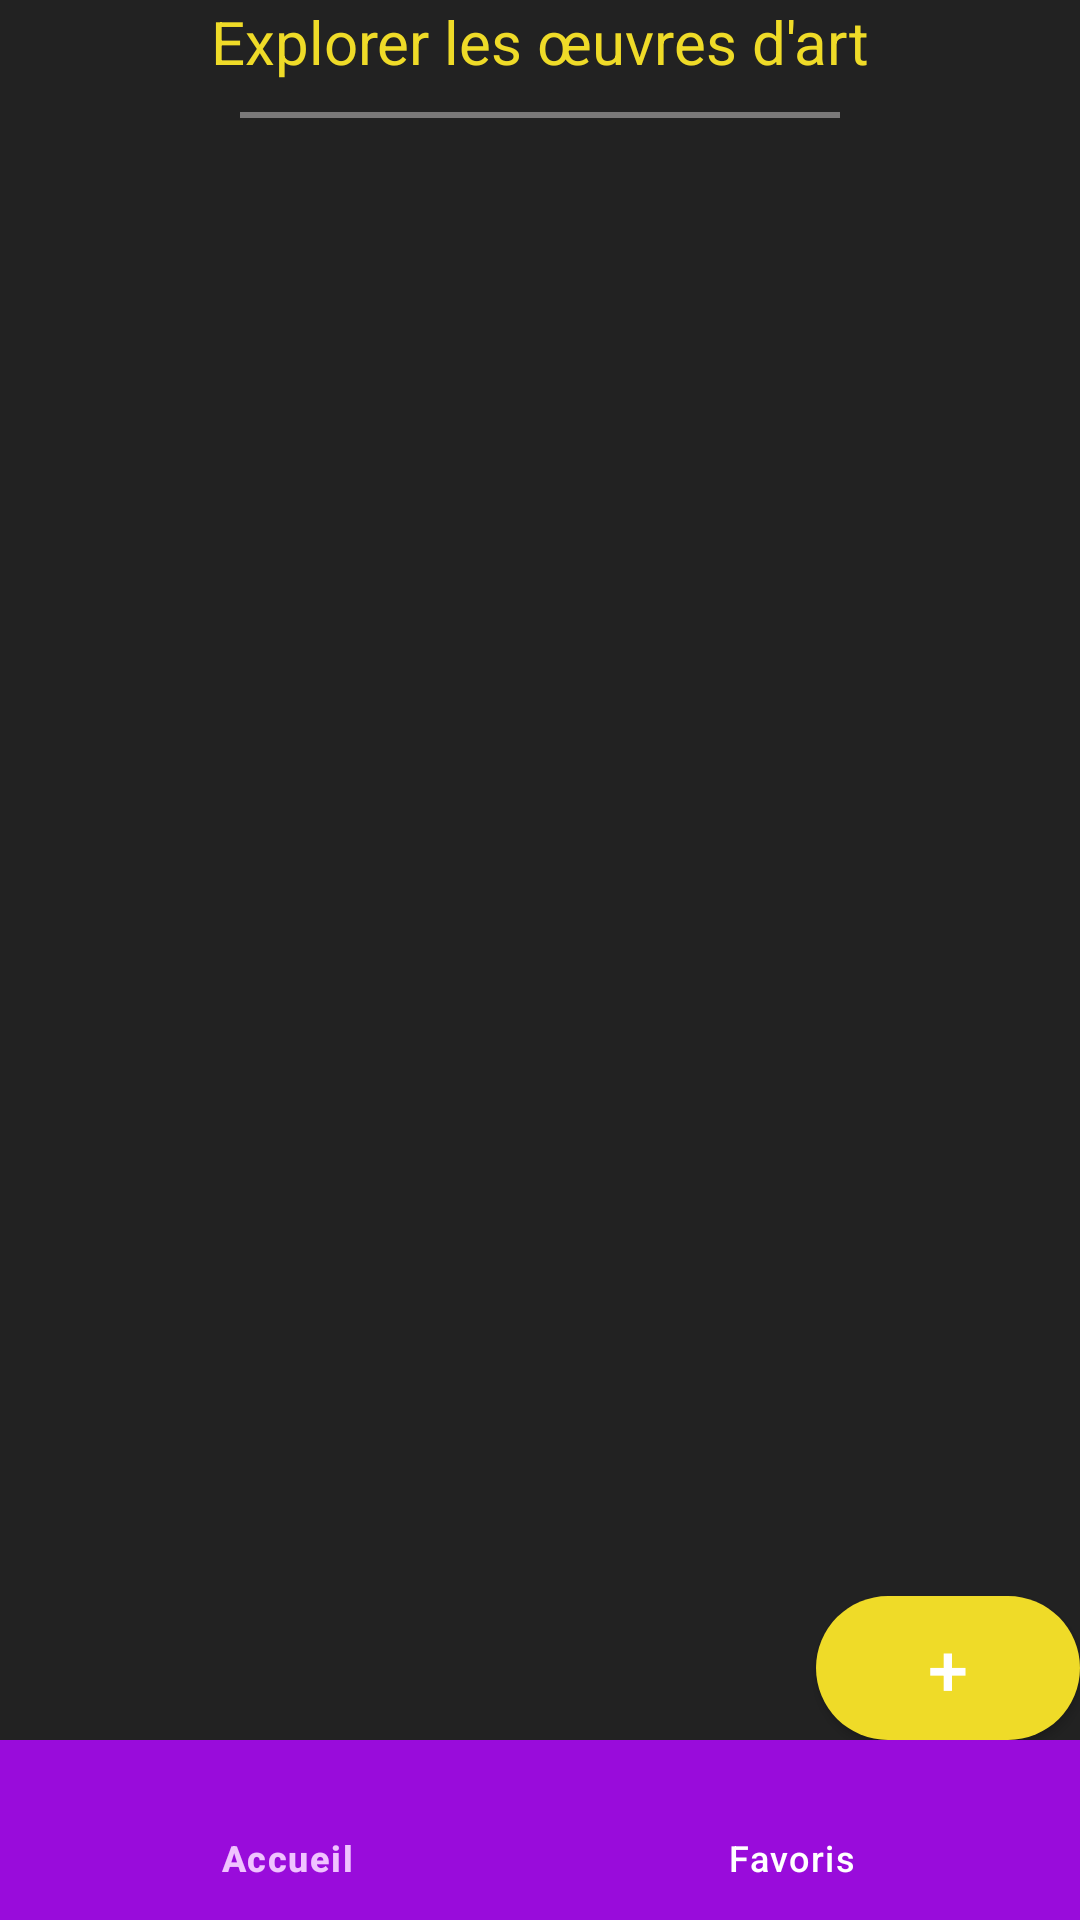

Here is an Android app screen rendered from its layout file. Give the layout XML and the strings, colors and styles it references.
<!-- AndroidManifest.xml: application theme Theme.ArtExplorer -->
<!-- res/layout/activity_main.xml -->
<?xml version="1.0" encoding="utf-8"?>
<androidx.constraintlayout.widget.ConstraintLayout xmlns:android="http://schemas.android.com/apk/res/android"
    xmlns:app="http://schemas.android.com/apk/res-auto"
    xmlns:tools="http://schemas.android.com/tools"
    android:background="@color/background"
    android:layout_width="match_parent"
    android:layout_height="match_parent"
    tools:context=".MainActivity">

    <LinearLayout
        android:id="@+id/text_container"
        android:layout_width="match_parent"
        android:layout_height="50dp"
        android:gravity="center"
        android:orientation="vertical"
        app:layout_constraintEnd_toEndOf="parent"
        app:layout_constraintStart_toStartOf="parent"
        app:layout_constraintTop_toTopOf="parent">

        <TextView
            android:id="@+id/textView"
            android:layout_width="wrap_content"
            android:layout_height="wrap_content"
            android:text="@string/home_page_title"
            android:textColor="@color/yellow"
            android:textSize="20dp"
            app:layout_constraintEnd_toEndOf="parent"
            app:layout_constraintStart_toStartOf="parent"
            app:layout_constraintTop_toTopOf="parent" />

        <View
            android:id="@+id/view"
            android:layout_width="200dp"
            android:layout_height="2dp"
            android:layout_margin="10dp"
            android:background="@color/grey"
            app:layout_constraintEnd_toEndOf="@+id/textView"
            app:layout_constraintStart_toStartOf="@+id/textView"
            app:layout_constraintTop_toBottomOf="@+id/textView" />

    </LinearLayout>

    <LinearLayout
        android:layout_width="match_parent"
        android:layout_height="590dp"
        app:layout_constraintTop_toBottomOf="@+id/text_container">

        <androidx.recyclerview.widget.RecyclerView
            android:id="@+id/lst_oeuvres"
            android:layout_margin="10dp"
            android:layout_width="match_parent"
            android:layout_height="590dp"
            app:layoutManager="androidx.recyclerview.widget.LinearLayoutManager" />

    </LinearLayout>

    <Button
        android:id="@+id/add_button"
        android:layout_width="wrap_content"
        android:layout_height="wrap_content"
        android:text="+"
        android:textSize="24dp"
        android:textColor="@color/white"
        android:background="@drawable/rounded_button"
        android:backgroundTint="@color/yellow"
        app:layout_constraintBottom_toTopOf="@+id/bottom_navigation_view"
        app:layout_constraintEnd_toEndOf="parent" />

    <com.google.android.material.bottomnavigation.BottomNavigationView
        android:id="@+id/bottom_navigation_view"
        android:layout_width="match_parent"
        android:layout_height="60dp"
        android:background="@color/purple"
        app:layout_constraintBottom_toBottomOf="parent"
        app:layout_constraintEnd_toEndOf="parent"
        app:layout_constraintStart_toStartOf="parent"
        app:itemTextColor="@drawable/bottom_navigation_color"
        app:itemIconTint="@drawable/bottom_navigation_color"
        app:menu="@menu/bottom_navigation_menu"/>

</androidx.constraintlayout.widget.ConstraintLayout>
<!-- resources referenced by this layout -->
<resources>
  <color name="background">#222222</color>
  <color name="grey">#7A7979</color>
  <color name="purple">#990CDB</color>
  <color name="white">#FFFFFFFF</color>
  <color name="yellow">#EFDB28</color>
  <!-- drawable bottom_navigation_color (drawable) -->
  <?xml version="1.0" encoding="utf-8"?>
  <selector xmlns:android="http://schemas.android.com/apk/res/android">
      <item android:color="@color/pink" android:state_checked="true" />
      <item android:color="@color/white"/>
  </selector>
  <!-- drawable rounded_button (drawable) -->
  <?xml version="1.0" encoding="utf-8"?>
  <shape xmlns:android="http://schemas.android.com/apk/res/android">
      <corners  android:radius="50dp"/>
      <solid android:color="@color/lightgreen"></solid>
  </shape>
  <string name="home_page_title">Explorer les œuvres d\'art</string>
  <style name="Theme.ArtExplorer" parent="Base.Theme.ArtExplorer" />
  <color name="pink">#F0C3FF</color>
  <color name="lightgreen">#95F586</color>
  <style name="Base.Theme.ArtExplorer" parent="Theme.Material3.DayNight.NoActionBar">
          
          
      </style>
</resources>
